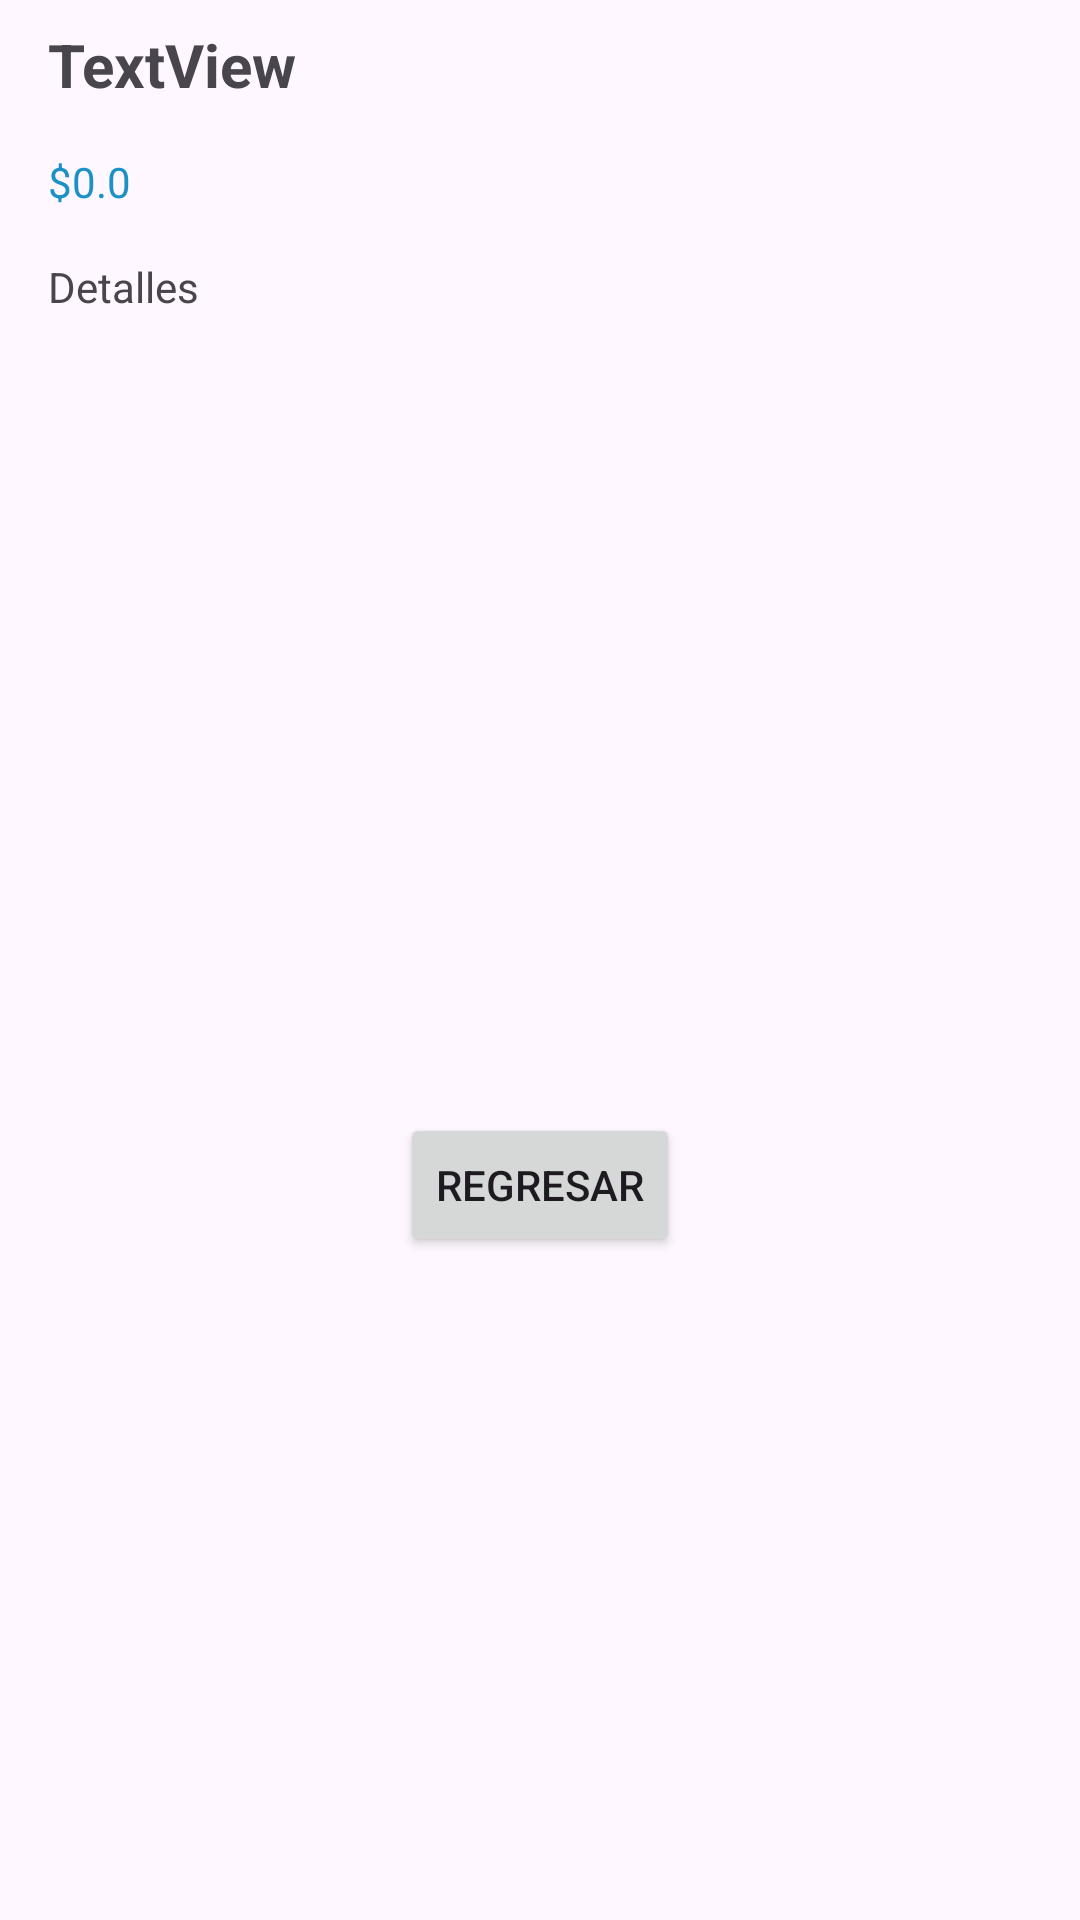

Produce the Android XML layout that renders to this screen, including the resource entries it uses.
<!-- AndroidManifest.xml: application theme Theme.Alex_cid_s4 -->
<!-- res/layout/activity_producto.xml -->
<?xml version="1.0" encoding="utf-8"?>
<androidx.constraintlayout.widget.ConstraintLayout xmlns:android="http://schemas.android.com/apk/res/android"
    xmlns:app="http://schemas.android.com/apk/res-auto"
    xmlns:tools="http://schemas.android.com/tools"
    android:id="@+id/main"
    android:layout_width="match_parent"
    android:layout_height="match_parent"
    tools:context=".ProductoActivity">

    <TextView
        android:id="@+id/nombre_producto"
        android:layout_width="wrap_content"
        android:layout_height="wrap_content"
        android:layout_marginStart="16dp"
        android:layout_marginTop="8dp"
        android:text="TextView"
        android:textSize="20sp"
        android:textStyle="bold"
        app:layout_constraintStart_toStartOf="parent"
        app:layout_constraintTop_toTopOf="parent" />

    <TextView
        android:id="@+id/precio_producto"
        android:layout_width="wrap_content"
        android:layout_height="wrap_content"
        android:layout_marginStart="16dp"
        android:layout_marginTop="16dp"
        android:text="$0.0"
        android:textColor="#1B91C7"
        app:layout_constraintStart_toStartOf="parent"
        app:layout_constraintTop_toBottomOf="@+id/nombre_producto" />

    <TextView
        android:id="@+id/detalles_producto"
        android:layout_width="wrap_content"
        android:layout_height="wrap_content"
        android:layout_marginStart="16dp"
        android:layout_marginTop="16dp"
        android:text="Detalles"
        app:layout_constraintStart_toStartOf="parent"
        app:layout_constraintTop_toBottomOf="@+id/precio_producto" />

    <ImageView
        android:id="@+id/imagen"
        android:layout_width="250dp"
        android:layout_height="250dp"
        app:layout_constraintEnd_toEndOf="parent"
        app:layout_constraintStart_toStartOf="parent"
        app:layout_constraintTop_toBottomOf="@+id/detalles_producto"
        app:srcCompat="@drawable/ic_launcher_background" />

    <Button
        android:id="@+id/boton_regresar"
        android:layout_width="wrap_content"
        android:layout_height="wrap_content"
        android:layout_marginTop="16dp"
        android:text="Regresar"
        app:layout_constraintStart_toStartOf="parent"
        app:layout_constraintTop_toBottomOf="@+id/imagen"
        app:layout_constraintEnd_toEndOf="parent"/>
</androidx.constraintlayout.widget.ConstraintLayout>
<!-- resources referenced by this layout -->
<resources>
  <style name="Theme.Alex_cid_s4" parent="Base.Theme.Alex_cid_s4" />
  <style name="Base.Theme.Alex_cid_s4" parent="Theme.Material3.DayNight.NoActionBar">
          
          
      </style>
</resources>
